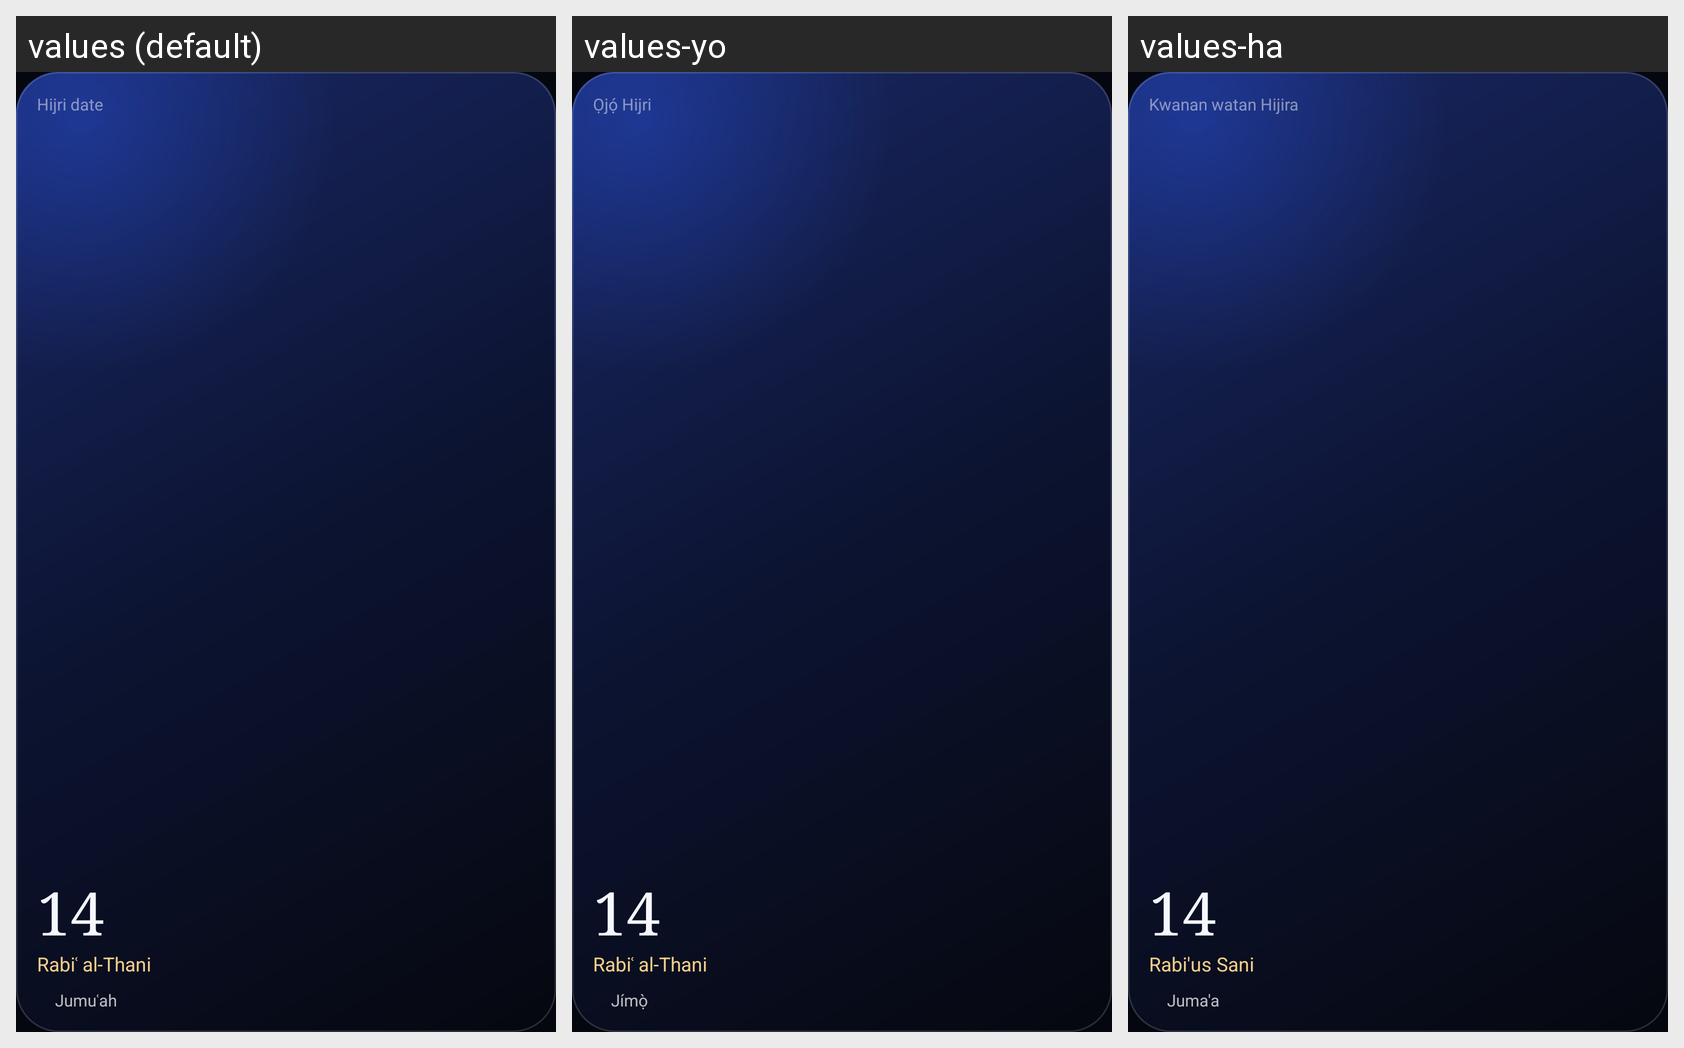

The same Android screen rendered under several of its app's locales, left to right. List the strings drawn on it with the default value and each locale's translation.
Android screen res/layout/widget_preview_hijri.xml rendered under 3 locales, left to right: values (default), values-yo, values-ha. Device: Nexus 5 (rendered at 1080×1920; each locale shown at half size, 540×960, under a caption strip naming it); theme Theme.Adhkaar.
Other locales in the repository, not shown: values-ar, values-ig, values-ur.
Strings drawn on this screen, with the default value and each locale's value (text and hints the layout hard-codes, and strings that could not be matched under every locale, appear in the picture but are not listed):

widget_name_hijri
  values: Hijri date
  values-yo: Ọjọ́ Hijri
  values-ha: Kwanan watan Hijira

widget_preview_hijri_day
  values: 14
  values-yo: 14  [not translated; the default value is used]
  values-ha: 14  [not translated; the default value is used]

hijri_month_rabi_al_thani
  values: Rabiʿ al-Thani
  values-yo: Rabiʿ al-Thani
  values-ha: Rabi'us Sani

event_jumuah_title
  values: Jumuʿah
  values-yo: Jímọ̀
  values-ha: Juma'a
